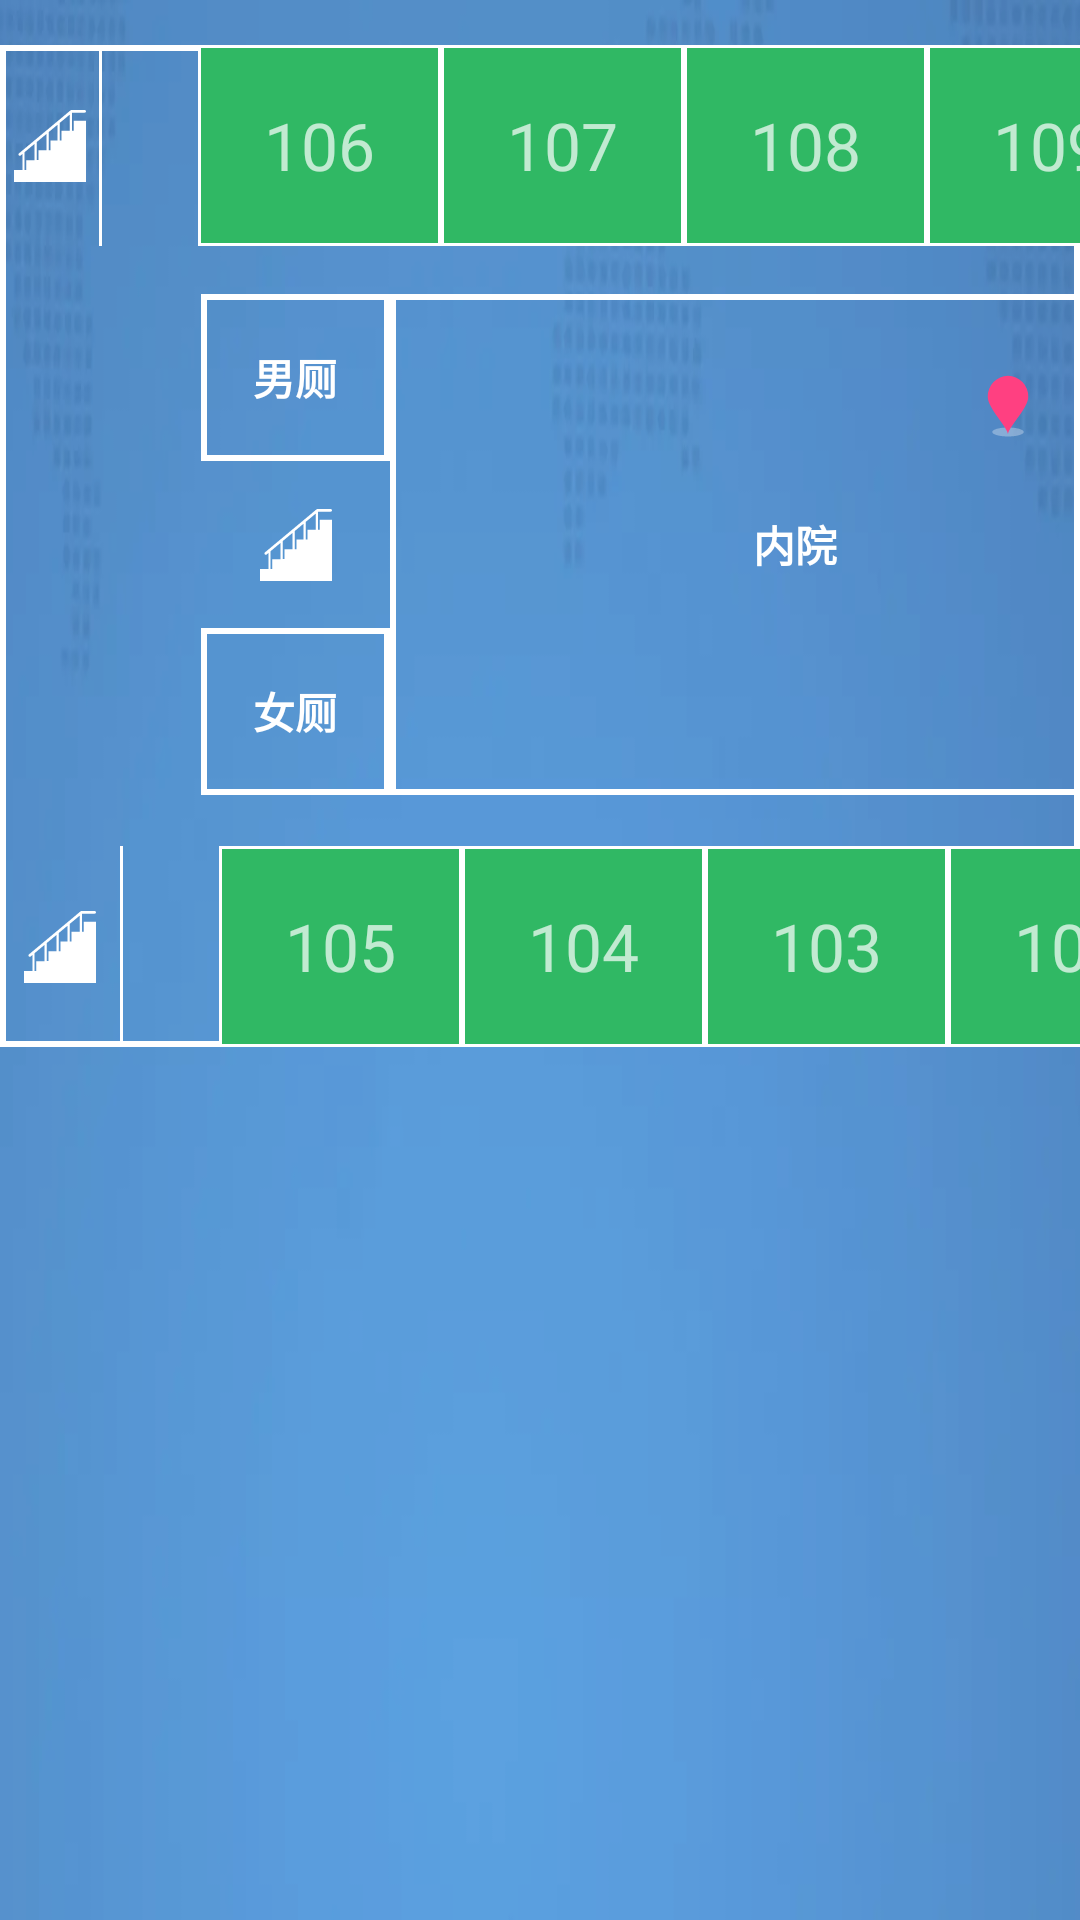

Layout XML and referenced resources for this Android screen:
<!-- AndroidManifest.xml: application theme StartTheme -->
<!-- res/layout/building_1_1.xml -->
<?xml version="1.0" encoding="utf-8"?>
<android.support.constraint.ConstraintLayout xmlns:android="http://schemas.android.com/apk/res/android"
    xmlns:app="http://schemas.android.com/apk/res-auto"
    android:layout_width="wrap_content"
    android:layout_height="wrap_content"
    android:id="@+id/floor_view"
    android:background="@color/floor_bg"
    android:layout_gravity="center">

    <LinearLayout
        android:id="@+id/linearLayout17"
        android:layout_width="wrap_content"
        android:layout_height="wrap_content"
        android:layout_margin="15dp"
        android:background="@drawable/kuang_w"
        android:orientation="vertical"
        app:layout_constraintBottom_toBottomOf="parent"
        app:layout_constraintEnd_toEndOf="parent"
        app:layout_constraintStart_toStartOf="parent"
        app:layout_constraintTop_toTopOf="parent"
        app:layout_constraintVertical_bias="0.0">

        <LinearLayout
            android:layout_width="wrap_content"
            android:layout_height="67dp"
            android:orientation="horizontal">

            <ImageView
                android:layout_width="33dp"
                android:layout_height="match_parent"
                android:scaleType="center"
                android:src="@drawable/ic_stairs" />

            <ImageView
                android:layout_width="1dp"
                android:layout_height="match_parent"
                android:layout_marginRight="32dp"
                android:background="@color/white" />

            <TextView
                android:id="@+id/building_1_1_106"
                android:layout_width="81dp"
                android:layout_height="match_parent"
                android:background="@drawable/kuang_green"
                android:gravity="center"
                android:text="106"
                android:textSize="22sp" />

            <TextView
                android:id="@+id/building_1_1_107"
                android:layout_width="81dp"
                android:layout_height="match_parent"
                android:background="@drawable/kuang_green"
                android:gravity="center"
                android:text="107"
                android:textSize="22sp" />

            <TextView
                android:id="@+id/building_1_1_108"
                android:layout_width="81dp"
                android:layout_height="match_parent"
                android:background="@drawable/kuang_green"
                android:gravity="center"
                android:text="108"
                android:textSize="22sp" />

            <TextView
                android:id="@+id/building_1_1_109"
                android:layout_width="81dp"
                android:layout_height="match_parent"
                android:background="@drawable/kuang_green"
                android:gravity="center"
                android:text="109"
                android:textSize="22sp" />

            <TextView
                android:id="@+id/building_1_1_110"
                android:layout_width="81dp"
                android:layout_height="match_parent"
                android:background="@drawable/kuang_green"
                android:gravity="center"
                android:text="110"
                android:textSize="22sp" />

            <ImageView
                android:layout_width="33dp"
                android:layout_height="match_parent"
                android:scaleType="center"
                android:src="@drawable/ic_stairs" />

        </LinearLayout>

        <LinearLayout
            android:layout_width="match_parent"
            android:layout_height="16dp">

        </LinearLayout>

        <LinearLayout
            android:layout_width="match_parent"
            android:layout_height="167dp"
            android:layout_marginLeft="67dp"
            android:orientation="horizontal">

            <LinearLayout
                android:layout_width="63dp"
                android:layout_height="match_parent"
                android:orientation="vertical">

                <TextView
                    android:layout_width="match_parent"
                    android:layout_height="match_parent"
                    android:layout_weight="1"
                    android:background="@drawable/kuang"
                    android:gravity="center"
                    android:text="男厕"
                    android:textColor="@color/white"
                    android:textStyle="bold" />

                <ImageView
                    android:layout_width="match_parent"
                    android:layout_height="match_parent"
                    android:layout_weight="1"
                    android:scaleType="center"
                    android:src="@drawable/ic_stairs" />

                <TextView
                    android:layout_width="match_parent"
                    android:layout_height="match_parent"
                    android:layout_weight="1"
                    android:background="@drawable/kuang"
                    android:gravity="center"
                    android:text="女厕"
                    android:textColor="@color/white"
                    android:textStyle="bold" />

            </LinearLayout>

            <TextView
                android:layout_width="270dp"
                android:layout_height="match_parent"
                android:background="@drawable/kuang"
                android:gravity="center"
                android:text="内院"
                android:textColor="@color/white"
                android:textStyle="bold" />

            <TextView
                android:layout_width="match_parent"
                android:layout_height="match_parent"
                android:ems="1"
                android:gravity="center"
                android:text="入口门厅"
                android:textColor="@color/white"
                android:textStyle="bold" />

        </LinearLayout>

        <LinearLayout
            android:layout_width="match_parent"
            android:layout_height="17dp">

        </LinearLayout>

        <LinearLayout
            android:layout_width="wrap_content"
            android:layout_height="67dp"
            android:orientation="horizontal">

            <ImageView
                android:layout_width="40dp"
                android:layout_height="match_parent"
                android:scaleType="center"
                android:src="@drawable/ic_stairs" />

            <ImageView
                android:layout_width="1dp"
                android:layout_height="match_parent"
                android:layout_marginRight="32dp"
                android:background="@color/white" />

            <TextView
                android:id="@+id/building_1_1_105"
                android:layout_width="81dp"
                android:layout_height="match_parent"
                android:background="@drawable/kuang_green"
                android:gravity="center"
                android:text="105"
                android:textSize="22sp" />

            <TextView
                android:id="@+id/building_1_1_104"
                android:layout_width="81dp"
                android:layout_height="match_parent"
                android:background="@drawable/kuang_green"
                android:gravity="center"
                android:text="104"
                android:textSize="22sp" />

            <TextView
                android:id="@+id/building_1_1_103"
                android:layout_width="81dp"
                android:layout_height="match_parent"
                android:background="@drawable/kuang_green"
                android:gravity="center"
                android:text="103"
                android:textSize="22sp" />

            <TextView
                android:id="@+id/building_1_1_102"
                android:layout_width="81dp"
                android:layout_height="match_parent"
                android:background="@drawable/kuang_green"
                android:gravity="center"
                android:text="102"
                android:textSize="22sp" />

            <TextView
                android:id="@+id/building_1_1_101"
                android:layout_width="81dp"
                android:layout_height="match_parent"
                android:background="@drawable/kuang_green"
                android:gravity="center"
                android:text="101"
                android:textSize="22sp" />

            <ImageView
                android:layout_width="33dp"
                android:layout_height="match_parent"
                android:scaleType="center"
                android:src="@drawable/ic_stairs" />

        </LinearLayout>
    </LinearLayout>

    <ImageView
        android:layout_width="wrap_content"
        android:layout_height="wrap_content"
        android:layout_marginEnd="12dp"
        android:layout_marginTop="108dp"
        android:src="@drawable/ic_position"
        app:layout_constraintEnd_toEndOf="@+id/linearLayout17"
        app:layout_constraintTop_toTopOf="@+id/linearLayout17" />

</android.support.constraint.ConstraintLayout>
<!-- resources referenced by this layout -->
<resources>
  <color name="floor_bg">#39ffffff</color>
  <color name="white">@android:color/white</color>
  <!-- drawable ic_position (drawable) -->
  <vector xmlns:android="http://schemas.android.com/apk/res/android"
      android:width="24dp"
      android:height="24dp"
      android:viewportHeight="1024"
      android:viewportWidth="1024">
      <path
          android:fillColor="#4fffffff"
          android:pathData="M512,831.68c123.71,0 224,28.8 224,64s-100.29,64 -224,64 -224,-28.64 -224,-64 100.29,-64 224,-64z" />
      <path
          android:fillColor="#FF4081"
          android:pathData="M512,96a292.67,292.67 0,0 1,288 297.15c0,164.1 -288,439.1 -288,534.85 0,-95.74 -288,-370.75 -288,-534.85A292.67,292.67 0,0 1,512 96z" />
  </vector>
  <!-- drawable ic_stairs (drawable) -->
  <vector android:height="24dp" android:viewportHeight="1024"
      android:viewportWidth="1024" android:width="24dp" xmlns:android="http://schemas.android.com/apk/res/android">
      <path android:fillColor="#ffffff" android:pathData="M825.86,37.38h179.2c10.24,0 18.43,-8.19 18.43,-18.43S1015.3,0.51 1005.06,0.51L814.08,0.51c-0.51,0 -1.02,0 -2.05,0.51 -0.51,0 -1.02,0.51 -1.54,0.51 -0.51,0 -1.54,0.51 -2.05,1.02 -0.51,0 -0.51,0.51 -1.02,0.51 -1.02,0.51 -1.54,1.02 -2.56,1.54L69.63,617.47c-7.68,6.66 -8.7,18.43 -2.56,26.11l1.02,1.02c6.66,7.68 18.43,8.7 26.11,2.56l25.09,-20.99v225.79L0,851.97L0,1024h1024v-171.52L149.5,852.48v-251.39l141.31,-117.76v229.89L175.1,713.22v139.78L1024,852.99L1024,154.11h-174.08v139.78h-25.6L824.32,38.91l1.54,-1.54zM322.05,712.7L322.05,457.22l141.31,-117.76v233.47L347.14,572.93v139.78h-25.09zM494.08,572.93L494.08,313.86L619.52,209.41v223.74h-99.84v139.78h-25.6zM793.6,293.38h-117.76v139.78h-25.6L650.24,183.81l143.36,-119.3v228.86z"/>
  </vector>
  <!-- drawable kuang (drawable) -->
  <?xml version="1.0" encoding="utf-8"?>
  <shape xmlns:android="http://schemas.android.com/apk/res/android">
  
      <stroke android:width="2dp"
          android:color="#fff"/>
  </shape>
  <!-- drawable kuang_green (drawable) -->
  <?xml version="1.0" encoding="utf-8"?>
  <shape xmlns:android="http://schemas.android.com/apk/res/android">
  
      <stroke
          android:width="1dp"
          android:color="#fff" />
  
      <solid android:color="#30b864" />
  </shape>
  <!-- drawable kuang_w (drawable) -->
  <?xml version="1.0" encoding="utf-8"?>
  <shape xmlns:android="http://schemas.android.com/apk/res/android">
  
      <stroke android:width="2dp"
          android:color="#fff"/>
  
  
  </shape>
  <style name="StartTheme" parent="Theme.AppCompat.NoActionBar">
          <item name="colorAccent">#70ffffff</item>
          <item name="windowNoTitle">true</item>
          <item name="windowActionBar">false</item>
          <item name="android:windowFullscreen">true</item>
          <item name="android:windowContentOverlay">@null</item>
          <item name="android:windowBackground">@drawable/bg</item>
          <item name="android:windowIsTranslucent">false</item>
      </style>
  <!-- drawable bg: webp bitmap (drawable, 5736 bytes) -->
</resources>
